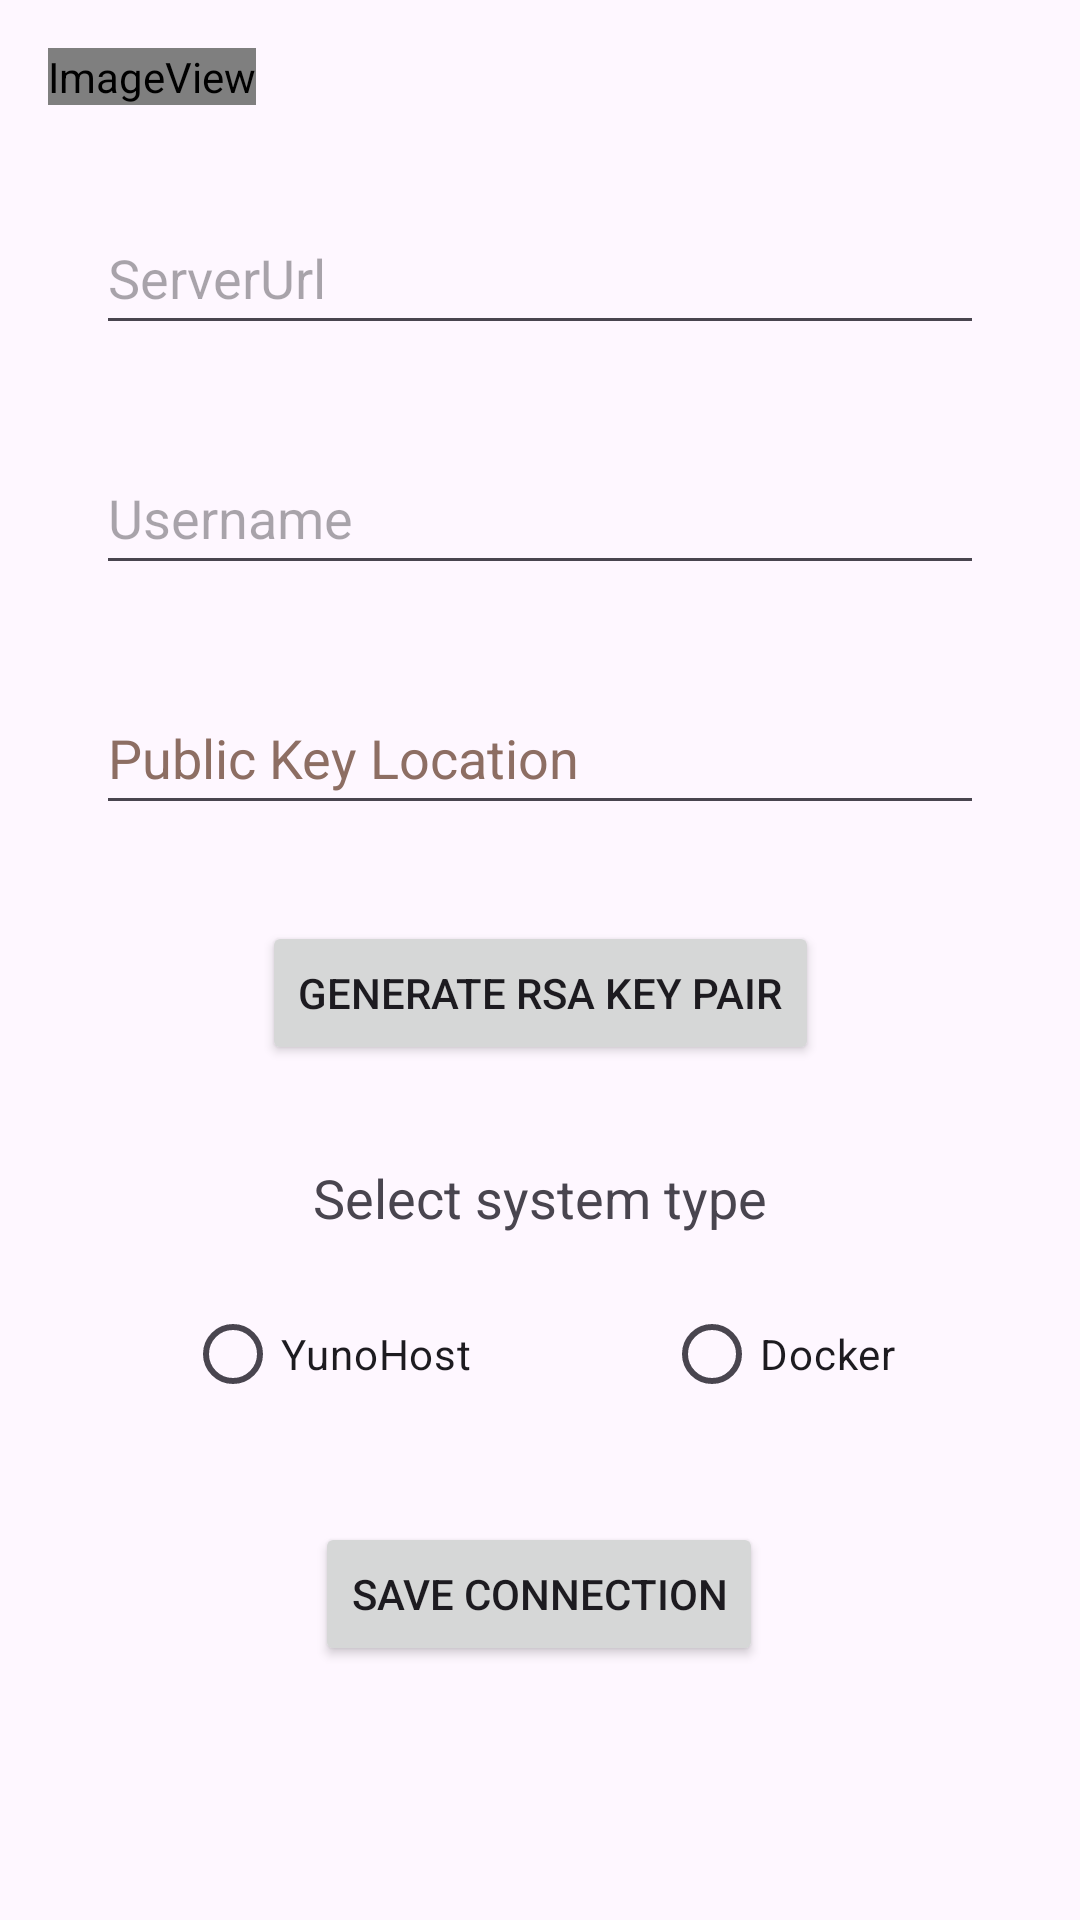

Layout XML and referenced resources for this Android screen:
<!-- AndroidManifest.xml: application theme Theme.ServerCommander -->
<!-- res/layout/fragment_login.xml -->
<?xml version="1.0" encoding="utf-8"?>
<androidx.constraintlayout.widget.ConstraintLayout xmlns:android="http://schemas.android.com/apk/res/android"
    xmlns:app="http://schemas.android.com/apk/res-auto"
    xmlns:tools="http://schemas.android.com/tools"
    android:layout_width="match_parent"
    android:layout_height="match_parent"
    tools:context=".LoginFragment">


    <EditText
        android:id="@+id/serverUrl"
        android:layout_width="0dp"
        android:layout_height="wrap_content"
        android:layout_marginStart="32dp"
        android:layout_marginTop="32dp"
        android:layout_marginEnd="32dp"
        android:autofillHints=""
        android:ems="10"
        android:hint="@string/ServerUrlLabel"
        android:inputType="textUri"
        android:minHeight="48dp"
        app:layout_constraintEnd_toEndOf="parent"
        app:layout_constraintStart_toStartOf="parent"
        app:layout_constraintTop_toBottomOf="@+id/imageView" />

    <EditText
        android:id="@+id/username"
        android:layout_width="0dp"
        android:layout_height="wrap_content"
        android:layout_marginStart="32dp"
        android:layout_marginTop="32dp"
        android:layout_marginEnd="32dp"
        android:autofillHints=""
        android:ems="10"
        android:hint="@string/UsernameLabel"
        android:inputType="textPersonName"
        android:minHeight="48dp"
        app:layout_constraintEnd_toEndOf="parent"
        app:layout_constraintStart_toStartOf="parent"
        app:layout_constraintTop_toBottomOf="@+id/serverUrl" />

    <EditText
        android:id="@+id/pubkey"
        android:layout_width="0dp"
        android:layout_height="wrap_content"
        android:layout_marginStart="32dp"
        android:layout_marginTop="32dp"
        android:layout_marginEnd="32dp"
        android:autofillHints=""
        android:ems="10"
        android:hint="@string/public_key"
        android:inputType="text"
        android:minHeight="48dp"
        android:textColorHint="#8D6E63"
        app:layout_constraintEnd_toEndOf="parent"
        app:layout_constraintStart_toStartOf="parent"
        app:layout_constraintTop_toBottomOf="@+id/username" />

    <Button
        android:id="@+id/loginButton"
        android:layout_width="wrap_content"
        android:layout_height="wrap_content"
        android:layout_marginTop="32dp"
        android:text="@string/loginButtonLabel"
        app:layout_constraintEnd_toEndOf="parent"
        app:layout_constraintHorizontal_bias="0.498"
        app:layout_constraintStart_toStartOf="parent"
        app:layout_constraintTop_toBottomOf="@+id/systemType" />

    <TextView
        android:id="@+id/systemTypeLabel"
        android:layout_width="wrap_content"
        android:layout_height="wrap_content"
        android:layout_marginTop="32dp"
        android:text="@string/select_system_type"
        android:textSize="18sp"
        android:textStyle="normal"
        app:layout_constraintEnd_toEndOf="parent"
        app:layout_constraintStart_toStartOf="parent"
        app:layout_constraintTop_toBottomOf="@+id/generatePubKey" />

    <RadioGroup
        android:id="@+id/systemType"
        android:layout_width="wrap_content"
        android:layout_height="wrap_content"
        android:layout_marginTop="16dp"
        android:orientation="horizontal"
        app:layout_constraintEnd_toEndOf="parent"
        app:layout_constraintStart_toStartOf="parent"
        app:layout_constraintTop_toBottomOf="@+id/systemTypeLabel">

        <RadioButton
            android:id="@+id/radioYH"
            android:layout_width="wrap_content"
            android:layout_height="wrap_content"
            android:layout_weight="1"
            android:text="@string/yunohost" />

        <Space
            android:layout_width="64dp"
            android:layout_height="wrap_content"
            android:layout_weight="1" />

        <RadioButton
            android:id="@+id/radioDocker"
            android:layout_width="wrap_content"
            android:layout_height="wrap_content"
            android:layout_weight="1"
            android:text="@string/docker" />

    </RadioGroup>

    <Button
        android:id="@+id/generatePubKey"
        android:layout_width="wrap_content"
        android:layout_height="wrap_content"
        android:layout_marginTop="32dp"
        android:text="@string/generate"
        app:layout_constraintEnd_toEndOf="parent"
        app:layout_constraintStart_toStartOf="parent"
        app:layout_constraintTop_toBottomOf="@+id/pubkey" />

    <ImageView
        android:id="@+id/imageView"
        android:layout_width="wrap_content"
        android:layout_height="wrap_content"
        android:layout_marginStart="16dp"
        android:layout_marginTop="16dp"
        android:contentDescription="@string/applogo"
        app:layout_constraintStart_toStartOf="parent"
        app:layout_constraintTop_toTopOf="parent"
        app:srcCompat="@android:drawable/sym_def_app_icon"
        tools:ignore="ImageContrastCheck"
        tools:src="@tools:sample/avatars" />

</androidx.constraintlayout.widget.ConstraintLayout>
<!-- resources referenced by this layout -->
<resources>
  <string name="ServerUrlLabel">ServerUrl</string>
  <string name="UsernameLabel">Username</string>
  <string name="applogo">appLogo</string>
  <string name="docker" translatable="false">Docker</string>
  <string name="generate">GENERATE RSA KEY PAIR</string>
  <string name="loginButtonLabel">SAVE CONNECTION</string>
  <string name="public_key">Public Key Location</string>
  <string name="select_system_type">Select system type</string>
  <string name="yunohost" translatable="false">YunoHost</string>
  <style name="Theme.ServerCommander" parent="Base.Theme.ServerCommander" />
  <style name="Base.Theme.ServerCommander" parent="Theme.Material3.DayNight.NoActionBar">
          <item name="colorPrimary">@color/primary</item>
          <item name="android:statusBarColor" tools:targetApi="l">@color/primary</item>
      </style>
  <color name="primary">#6A7CFF</color>
</resources>
